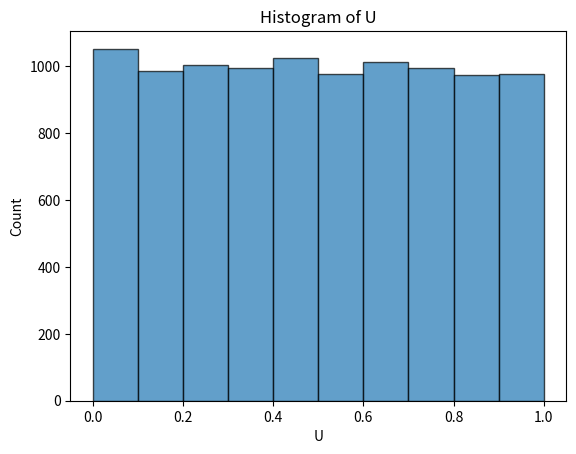
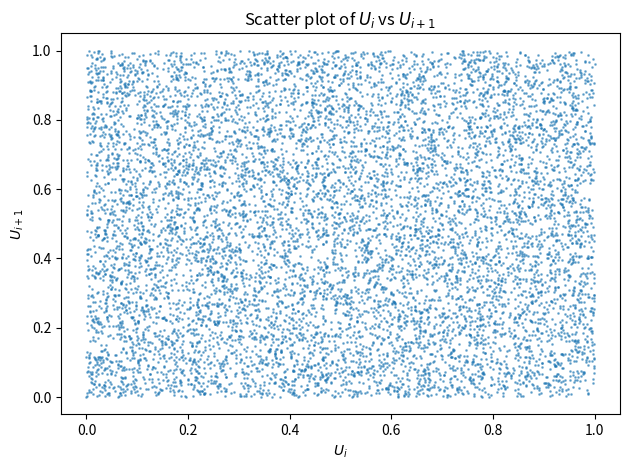
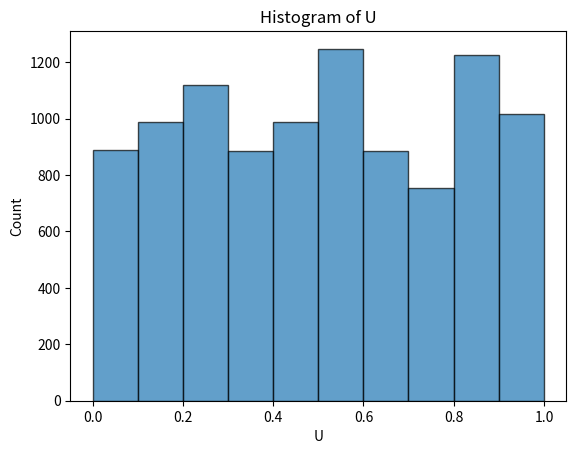
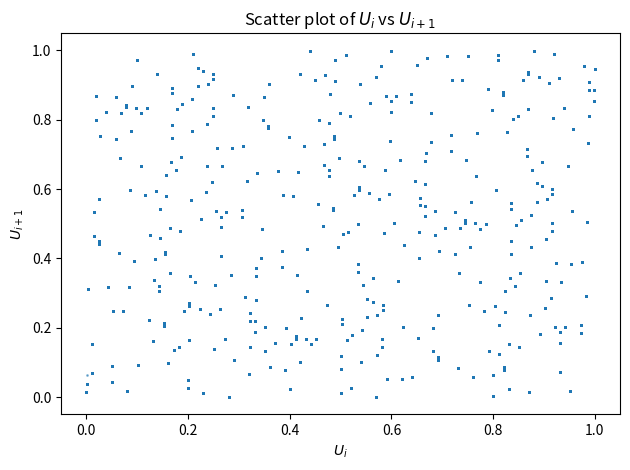
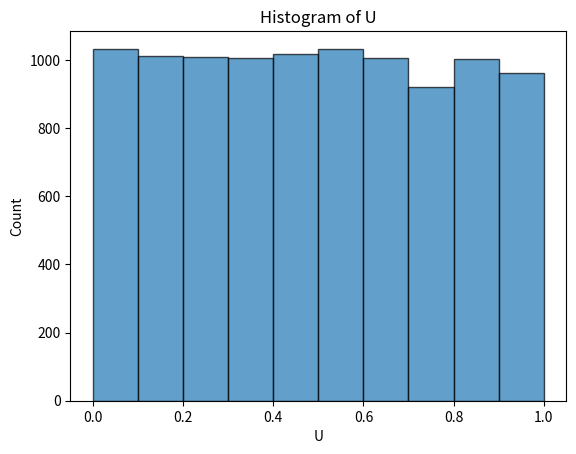
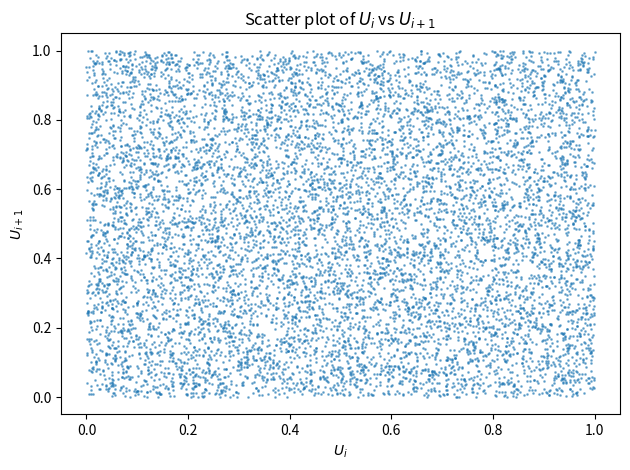
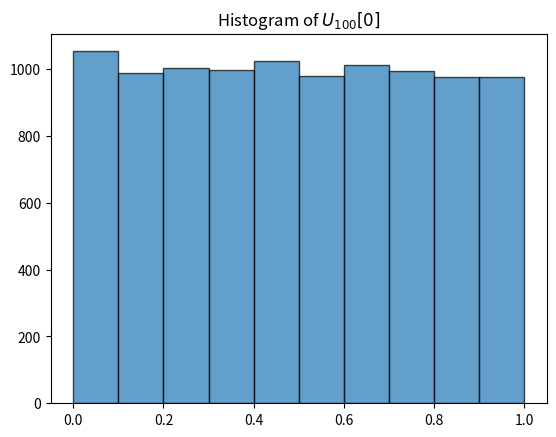
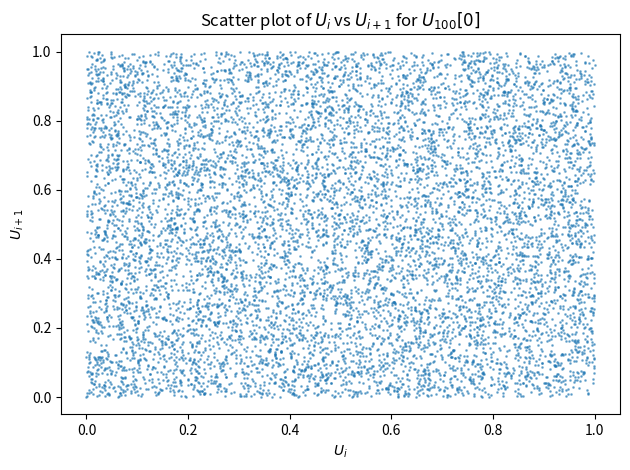
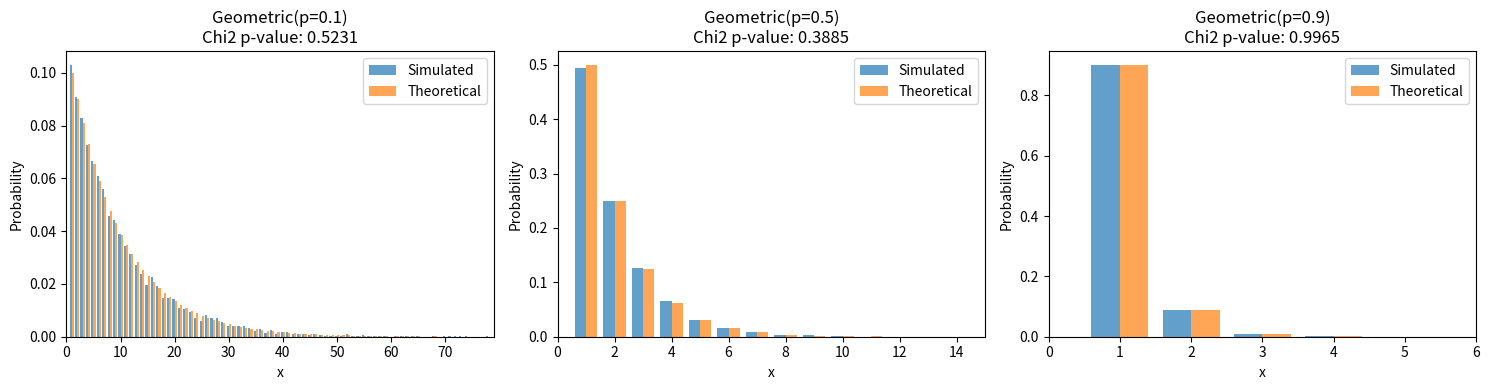
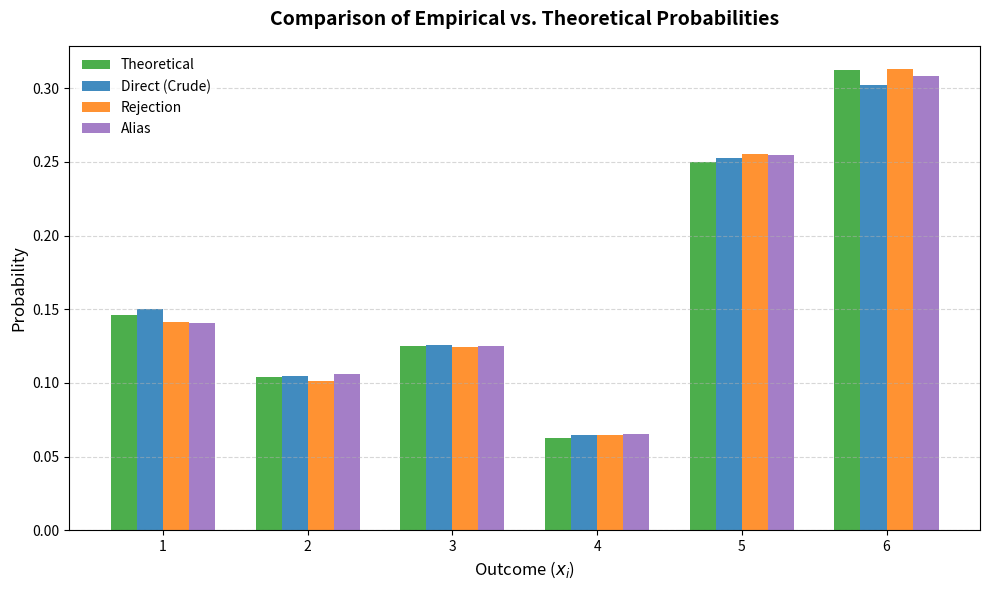
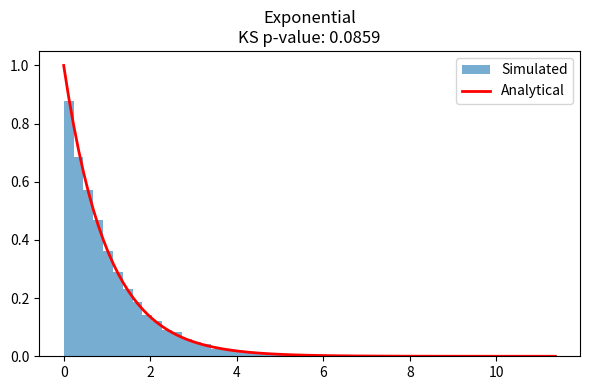
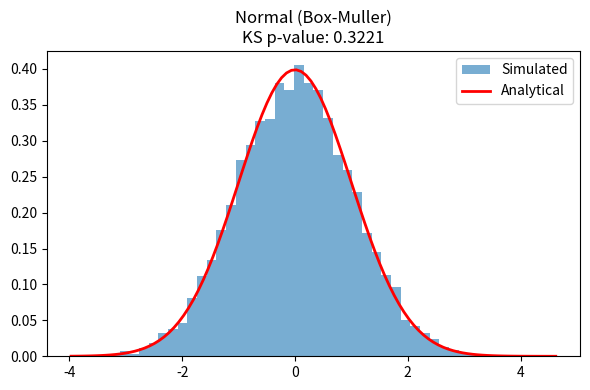
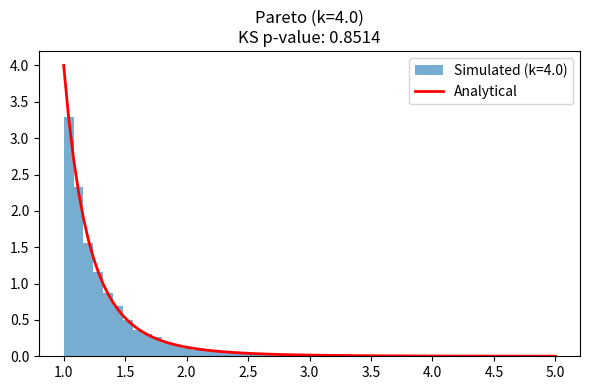
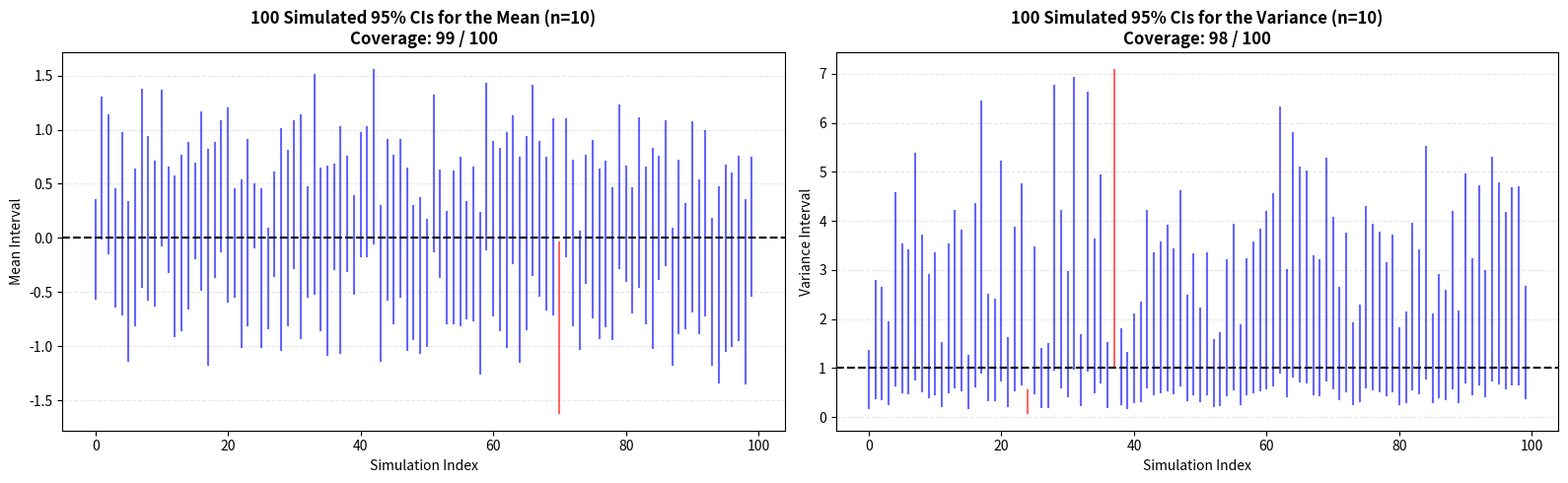
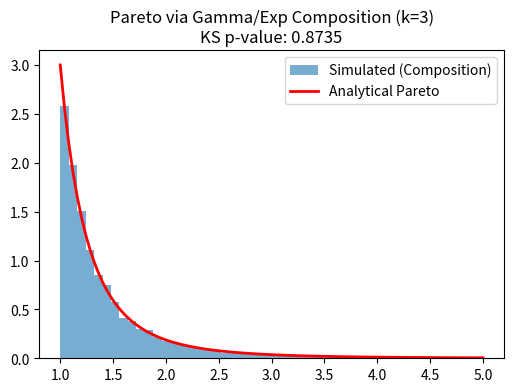

Write Python code to recreate these figures, in order. (Note: this script raises an exception after producing the figures.)
import numpy as np
import matplotlib.pyplot as plt
import scipy.stats as stats


def LCG(x0: int, a: int, c: int, M:int, num_iters: int):        
    U = [x0]
    for _ in range(num_iters):
        x0 = (a*x0+c)%M
        U.append(x0)
    return np.array(U)/M


x0 = 42 # seed
M = 2**31-1
a = 16807
c = 0
num_iters = 10000
U = LCG(x0,a,c,M,num_iters)


plt.hist(U, bins=10, edgecolor='black', alpha=0.7)
plt.title('Histogram of U')
plt.xlabel('U')
plt.ylabel("Count")
plt.plot()

# Scatter plot: U_i vs U_{i+1}
plt.scatter(U[:-1], U[1:], s=1, alpha=0.5)
plt.title('Scatter plot of $U_i$ vs $U_{i+1}$')
plt.xlabel('$U_i$')
plt.ylabel('$U_{i+1}$')
plt.tight_layout()
plt.show()

# chi-square test
classes = 10
observed, _ = np.histogram(U,classes)
expected_class = 10000/classes
T = np.sum((observed-expected_class)**2/expected_class)
critical_value = 16.919 # Formula collection with classes-1=9 dof freedom at 95% confidence level.

if T<critical_value:
    print("The null hypothesis of uniform distribution cannot be rejected.")
else:
    print("The null hypothesis of uniform distribution is rejected.")

# Calculate p-value
p_val = stats.chi2.sf(T, classes - 1)

print(f"Chi-square statistic: {T:.4f}, p-value: {p_val:.4f}")
if p_val > 0.05:
    print("The null hypothesis of uniform distribution cannot be rejected.")
else:
    print("The null hypothesis of uniform distribution is rejected.")


# Kolmogorov-Smirnov test
observed_cdf = np.cumsum(observed)/len(U)
theoretical_cdf = np.cumsum([expected_class]*10)/len(U)

D = np.max(np.abs(observed_cdf - theoretical_cdf))

adjusted_D = (np.sqrt(len(U))+0.12 + 0.11/np.sqrt(len(U)))*D
if adjusted_D < 1.358: 
    print("The null hypothesis of uniform distribution cannot be rejected.")
else:
    print("The null hypothesis of uniform distribution is rejected.")

# Calculate p-value
p_val = stats.kstwobign.sf(adjusted_D)

print(f"Adjusted D statistic: {adjusted_D:.4f}, p-value: {p_val:.4f}")
if p_val > 0.05:
    print("The null hypothesis of uniform distribution cannot be rejected.")
else:
    print("The null hypothesis of uniform distribution is rejected.")


# run test I
median_U = np.median(U)

runs = np.array([1 if x > median_U else -1 for x in U if x != median_U])

n1 = np.sum(runs == 1)
n2 = np.sum(runs == -1)

num_runs = 1
for i in range(1, len(runs)):
    if runs[i] != runs[i-1]:
        num_runs += 1

n = n1 + n2
expected_runs = (2 * n1 * n2) / n + 1
var_runs = (2 * n1 * n2 * (2 * n1 * n2 - n)) / ((n ** 2) * (n - 1))

Z_runs = (num_runs - expected_runs) / np.sqrt(var_runs)

print(f"Number of runs: {num_runs}")
print(f"Expected runs: {expected_runs:.2f}")
print(f"Z-statistic: {Z_runs:.4f}")

# Critical value for 95% confidence level is 1.96
if np.abs(Z_runs) < 1.96:
    print("The null hypothesis of independence cannot be rejected.")
else:
    print("The null hypothesis of independence is rejected.")


# Calculate two-sided p-value
p_val = 2 * stats.norm.sf(abs(Z_runs))

print(f"Number of runs: {num_runs}")
print(f"Expected runs: {expected_runs:.2f}")
print(f"Z-statistic: {Z_runs:.4f}, p-value: {p_val:.4f}")

if p_val > 0.05:
    print("The null hypothesis of independence cannot be rejected.")
else:
    print("The null hypothesis of independence is rejected.")



# run-test II
runs = 1
run_lengths = []
run_length = 1

for i in range(1, len(U)):
    if U[i] < U[i-1]:
        runs += 1
        run_lengths.append(run_length)
        run_length = 1
    else:
        run_length += 1

run_lengths.append(run_length)

from collections import Counter

run_lengths_bunched = [6 if length >= 6 else length for length in run_lengths]
run_length_counts = Counter(run_lengths_bunched)
run_length_counts = dict(sorted(run_length_counts.items()))
R = np.array([run_length_counts.get(i, 0) for i in range(1, 7)])
A = np.array([
    [4529.4, 9044.9, 13568, 18091, 22615, 27892],
    [9044.9, 18097, 27139, 36187, 45234, 55789],
    [13568, 27139, 40721, 54281, 67852, 83685],
    [18091, 36187, 54281, 72414, 90470, 111580],
    [22615, 45234, 67852, 90470, 113262, 139476],
    [27892, 55789, 83685, 111580, 139476, 172860]
])
B = np.array([1/6, 5/24, 11/120, 19/720, 29/5040, 1/840])

Z = 1 / (len(U)-6)*(R-len(U)*B).T@A@(R-len(U)*B)

if Z < 12.592:
    print("The null hypothesis of independence cannot be rejected.")
else:
    print("The null hypothesis of independence is rejected.")

# Calculate p-value
p_val = stats.chi2.sf(Z, 6)

print(f"Z-statistic for run-test II: {Z:.4f}, p-value: {p_val:.4f}")
if p_val > 0.05:
    print("The null hypothesis of independence cannot be rejected.")
else:
    print("The null hypothesis of independence is rejected.")


# correlation test

h = 4

c = (1 / (len(U) - h)) * sum(U[i] * U[i + h] for i in range(len(U) - h))

expected_mean = 0.25
variance = 7 / (144 * len(U))
std_dev = np.sqrt(variance)

Z = (c - expected_mean) / std_dev

critical_value = 1.96  # for alpha = 0.05

if abs(Z) < critical_value:
    print("Fail to reject H0: No significant evidence of correlation (behaves like true white noise).")
else:
    print("Reject H0: Significant evidence of correlation (the random number generator has a defect).")


# Calculate two-sided p-value
p_val = 2 * stats.norm.sf(abs(Z))

print(f"Z-statistic for correlation test: {Z:.4f}, p-value: {p_val:.4f}")
if p_val > 0.05:
    print("Fail to reject H0: No significant evidence of correlation (behaves like true white noise).")
else:
    print("Reject H0: Significant evidence of correlation (the random number generator has a defect).")


x0 = 42 # seed
M = 2**16-1
a = 100
c = 5
num_iters = 10000
U = LCG(x0,a,c,M,num_iters)


plt.hist(U, bins=10, edgecolor='black', alpha=0.7)
plt.title('Histogram of U')
plt.xlabel('U')
plt.ylabel("Count")
plt.plot()

# Scatter plot: U_i vs U_{i+1}
plt.scatter(U[:-1], U[1:], s=1, alpha=0.5)
plt.title('Scatter plot of $U_i$ vs $U_{i+1}$')
plt.xlabel('$U_i$')
plt.ylabel('$U_{i+1}$')
plt.tight_layout()
plt.show()

# chi-square test
classes = 10
observed, _ = np.histogram(U,classes)
expected_class = 10000/classes
T = np.sum((observed-expected_class)**2/expected_class)
critical_value = 16.919 # Formula collection with classes-1=9 dof freedom at 95% confidence level.

print(f"Chi-square statistic: {T:.4f}")
if T<critical_value:
    print("The null hypothesis of uniform distribution cannot be rejected.")
else:
    print("The null hypothesis of uniform distribution is rejected.")


# Calculate p-value
p_val = stats.chi2.sf(T, classes - 1)

print(f"Chi-square statistic: {T:.4f}, p-value: {p_val:.4f}")
if p_val > 0.05:
    print("The null hypothesis of uniform distribution cannot be rejected.")
else:
    print("The null hypothesis of uniform distribution is rejected.")



# Kolmogorov-Smirnov test
observed_cdf = np.cumsum(observed)/len(U)
theoretical_cdf = np.cumsum([expected_class]*10)/len(U)

D = np.max(np.abs(observed_cdf - theoretical_cdf))

adjusted_D = (np.sqrt(len(U))+0.12 + 0.11/np.sqrt(len(U)))*D
print(f"Adjusted D statistic for Kolmogorov-Smirnov test: {adjusted_D:.4f}")
if adjusted_D < 1.358: 
    print("The null hypothesis of uniform distribution cannot be rejected.")
else:
    print("The null hypothesis of uniform distribution is rejected.")

# Calculate p-value
p_val = stats.kstwobign.sf(adjusted_D)

print(f"Adjusted D statistic: {adjusted_D:.4f}, p-value: {p_val:.4f}")
if p_val > 0.05:
    print("The null hypothesis of uniform distribution cannot be rejected.")
else:
    print("The null hypothesis of uniform distribution is rejected.")


# run test I
median_U = np.median(U)

runs = np.array([1 if x > median_U else -1 for x in U if x != median_U])

n1 = np.sum(runs == 1)
n2 = np.sum(runs == -1)

num_runs = 1
for i in range(1, len(runs)):
    if runs[i] != runs[i-1]:
        num_runs += 1

n = n1 + n2
expected_runs = (2 * n1 * n2) / n + 1
var_runs = (2 * n1 * n2 * (2 * n1 * n2 - n)) / ((n ** 2) * (n - 1))

Z_runs = (num_runs - expected_runs) / np.sqrt(var_runs)

print(f"Number of runs: {num_runs}")
print(f"Expected runs: {expected_runs:.2f}")
print(f"Z-statistic: {Z_runs:.4f}")

# Critical value for 95% confidence level is 1.96
if np.abs(Z_runs) < 1.96:
    print("The null hypothesis of independence cannot be rejected.")
else:
    print("The null hypothesis of independence is rejected.")

# Calculate two-sided p-value
p_val = 2 * stats.norm.sf(abs(Z_runs))

print(f"Number of runs: {num_runs}")
print(f"Expected runs: {expected_runs:.2f}")
print(f"Z-statistic: {Z_runs:.4f}, p-value: {p_val:.4f}")

if p_val > 0.05:
    print("The null hypothesis of independence cannot be rejected.")
else:
    print("The null hypothesis of independence is rejected.")



# run-test II
runs = 1
run_lengths = []
run_length = 1

for i in range(1, len(U)):
    if U[i] < U[i-1]:
        runs += 1
        run_lengths.append(run_length)
        run_length = 1
    else:
        run_length += 1

run_lengths.append(run_length)

from collections import Counter

run_lengths_bunched = [6 if length >= 6 else length for length in run_lengths]
run_length_counts = Counter(run_lengths_bunched)
run_length_counts = dict(sorted(run_length_counts.items()))
R = np.array([run_length_counts.get(i, 0) for i in range(1, 7)])
A = np.array([
    [4529.4, 9044.9, 13568, 18091, 22615, 27892],
    [9044.9, 18097, 27139, 36187, 45234, 55789],
    [13568, 27139, 40721, 54281, 67852, 83685],
    [18091, 36187, 54281, 72414, 90470, 111580],
    [22615, 45234, 67852, 90470, 113262, 139476],
    [27892, 55789, 83685, 111580, 139476, 172860]
])
B = np.array([1/6, 5/24, 11/120, 19/720, 29/5040, 1/840])

Z = 1 / (len(U)-6)*(R-len(U)*B).T@A@(R-len(U)*B)

print(f"Z-statistic for run-test II: {Z:.4f}")

if Z < 12.592:
    print("The null hypothesis of independence cannot be rejected.")
else:
    print("The null hypothesis of independence is rejected.")

# Calculate p-value
p_val = stats.chi2.sf(Z, 6)

print(f"Z-statistic for run-test II: {Z:.4f}, p-value: {p_val:.4f}")
if p_val > 0.05:
    print("The null hypothesis of independence cannot be rejected.")
else:
    print("The null hypothesis of independence is rejected.")


# correlation test

h = 4

c = (1 / (len(U) - h)) * sum(U[i] * U[i + h] for i in range(len(U) - h))

expected_mean = 0.25
variance = 7 / (144 * len(U))
std_dev = np.sqrt(variance)

Z = (c - expected_mean) / std_dev

print(f"Z-statistic for correlation test: {Z:.4f}")

critical_value = 1.96  # for alpha = 0.05

if abs(Z) < critical_value:
    print("Fail to reject H0: No significant evidence of correlation (behaves like true white noise).")
else:
    print("Reject H0: Significant evidence of correlation (the random number generator has a defect).")

# Calculate two-sided p-value
p_val = 2 * stats.norm.sf(abs(Z))

print(f"Z-statistic for correlation test: {Z:.4f}, p-value: {p_val:.4f}")
if p_val > 0.05:
    print("Fail to reject H0: No significant evidence of correlation (behaves like true white noise).")
else:
    print("Reject H0: Significant evidence of correlation (the random number generator has a defect).")



np.random.seed(42)
U = np.random.uniform(0, 1, 10001)


plt.hist(U, bins=10, edgecolor='black', alpha=0.7)
plt.title('Histogram of U')
plt.xlabel('U')
plt.ylabel("Count")
plt.plot()

# Scatter plot: U_i vs U_{i+1}
plt.scatter(U[:-1], U[1:], s=1, alpha=0.5)
plt.title('Scatter plot of $U_i$ vs $U_{i+1}$')
plt.xlabel('$U_i$')
plt.ylabel('$U_{i+1}$')
plt.tight_layout()
plt.show()

# chi-square test
classes = 10
observed, _ = np.histogram(U,classes)
expected_class = 10000/classes
T = np.sum((observed-expected_class)**2/expected_class)
critical_value = 16.919 # Formula collection with classes-1=9 dof freedom at 95% confidence level.

if T<critical_value:
    print("The null hypothesis of uniform distribution cannot be rejected.")
else:
    print("The null hypothesis of uniform distribution is rejected.")

# Calculate p-value
p_val = stats.chi2.sf(T, classes - 1)

print(f"Chi-square statistic: {T:.4f}, p-value: {p_val:.4f}")
if p_val > 0.05:
    print("The null hypothesis of uniform distribution cannot be rejected.")
else:
    print("The null hypothesis of uniform distribution is rejected.")


# Kolmogorov-Smirnov test
observed_cdf = np.cumsum(observed)/len(U)
theoretical_cdf = np.cumsum([expected_class]*10)/len(U)

D = np.max(np.abs(observed_cdf - theoretical_cdf))

adjusted_D = (np.sqrt(len(U))+0.12 + 0.11/np.sqrt(len(U)))*D
if adjusted_D < 1.358: 
    print("The null hypothesis of uniform distribution cannot be rejected.")
else:
    print("The null hypothesis of uniform distribution is rejected.")

# Calculate p-value
p_val = stats.kstwobign.sf(adjusted_D)

print(f"Adjusted D statistic: {adjusted_D:.4f}, p-value: {p_val:.4f}")
if p_val > 0.05:
    print("The null hypothesis of uniform distribution cannot be rejected.")
else:
    print("The null hypothesis of uniform distribution is rejected.")


# run test I
median_U = np.median(U)

runs = np.array([1 if x > median_U else -1 for x in U if x != median_U])

n1 = np.sum(runs == 1)
n2 = np.sum(runs == -1)

num_runs = 1
for i in range(1, len(runs)):
    if runs[i] != runs[i-1]:
        num_runs += 1

n = n1 + n2
expected_runs = (2 * n1 * n2) / n + 1
var_runs = (2 * n1 * n2 * (2 * n1 * n2 - n)) / ((n ** 2) * (n - 1))

Z_runs = (num_runs - expected_runs) / np.sqrt(var_runs)

print(f"Number of runs: {num_runs}")
print(f"Expected runs: {expected_runs:.2f}")
print(f"Z-statistic: {Z_runs:.4f}")

# Critical value for 95% confidence level is 1.96
if np.abs(Z_runs) < 1.96:
    print("The null hypothesis of independence cannot be rejected.")
else:
    print("The null hypothesis of independence is rejected.")

# Calculate two-sided p-value
p_val = 2 * stats.norm.sf(abs(Z_runs))

print(f"Number of runs: {num_runs}")
print(f"Expected runs: {expected_runs:.2f}")
print(f"Z-statistic: {Z_runs:.4f}, p-value: {p_val:.4f}")

if p_val > 0.05:
    print("The null hypothesis of independence cannot be rejected.")
else:
    print("The null hypothesis of independence is rejected.")


# run-test II
runs = 1
run_lengths = []
run_length = 1

for i in range(1, len(U)):
    if U[i] < U[i-1]:
        runs += 1
        run_lengths.append(run_length)
        run_length = 1
    else:
        run_length += 1

run_lengths.append(run_length)

from collections import Counter

run_lengths_bunched = [6 if length >= 6 else length for length in run_lengths]
run_length_counts = Counter(run_lengths_bunched)
run_length_counts = dict(sorted(run_length_counts.items()))
R = np.array([run_length_counts.get(i, 0) for i in range(1, 7)])
A = np.array([
    [4529.4, 9044.9, 13568, 18091, 22615, 27892],
    [9044.9, 18097, 27139, 36187, 45234, 55789],
    [13568, 27139, 40721, 54281, 67852, 83685],
    [18091, 36187, 54281, 72414, 90470, 111580],
    [22615, 45234, 67852, 90470, 113262, 139476],
    [27892, 55789, 83685, 111580, 139476, 172860]
])
B = np.array([1/6, 5/24, 11/120, 19/720, 29/5040, 1/840])

Z = 1 / (len(U)-6)*(R-len(U)*B).T@A@(R-len(U)*B)

if Z < 12.592:
    print("The null hypothesis of independence cannot be rejected.")
else:
    print("The null hypothesis of independence is rejected.")

# Calculate p-value
p_val = stats.chi2.sf(Z, 6)

print(f"Z-statistic for run-test II: {Z:.4f}, p-value: {p_val:.4f}")
if p_val > 0.05:
    print("The null hypothesis of independence cannot be rejected.")
else:
    print("The null hypothesis of independence is rejected.")


# correlation test

h = 4

c = (1 / (len(U) - h)) * sum(U[i] * U[i + h] for i in range(len(U) - h))

expected_mean = 0.25
variance = 7 / (144 * len(U))
std_dev = np.sqrt(variance)

Z = (c - expected_mean) / std_dev

critical_value = 1.96  # for alpha = 0.05

if abs(Z) < critical_value:
    print("Fail to reject H0: No significant evidence of correlation (behaves like true white noise).")
else:
    print("Reject H0: Significant evidence of correlation (the random number generator has a defect).")

# Calculate two-sided p-value
p_val = 2 * stats.norm.sf(abs(Z))

print(f"Z-statistic for correlation test: {Z:.4f}, p-value: {p_val:.4f}")
if p_val > 0.05:
    print("Fail to reject H0: No significant evidence of correlation (behaves like true white noise).")
else:
    print("Reject H0: Significant evidence of correlation (the random number generator has a defect).")



x0 = 42 # seed
M = 2**31-1
a = 16807
c = 0
num_iters = 10000
U_100 = []
for i in range(100):
    U = LCG(x0, a, c, M, num_iters)
    U_100.append(U)
    # Use the last generated integer as the correct seed for the next sequence!
    x0 = int(U[-1] * M) 

plt.hist(U_100[0], bins=10, edgecolor='black', alpha=0.7)
plt.title('Histogram of $U_{100}[0]$')
plt.show()

# Scatter plot: U_i vs U_{i+1}
plt.scatter(U_100[0][:-1], U_100[0][1:], s=1, alpha=0.5)
plt.title('Scatter plot of $U_i$ vs $U_{i+1}$ for $U_{100}[0]$')
plt.xlabel('$U_i$')
plt.ylabel('$U_{i+1}$')
plt.tight_layout()
plt.show()

# chi-square test
classes = 10
critical_value = 16.919

reject_count = 0
for U in U_100:
    observed, _ = np.histogram(U, classes)
    expected_class = len(U) / classes
    T = np.sum((observed - expected_class)**2 / expected_class)
    

    # Calculate p-value
    p_val = stats.chi2.sf(T, classes - 1)

    if p_val <= 0.05:
        reject_count += 1

print(f"Chi-Square Test: H0 rejected {reject_count} times out of 100.")

# Kolmogorov-Smirnov test
classes = 10
reject_count = 0

for U in U_100:
    observed, _ = np.histogram(U, classes)
    expected_class = len(U) / classes
    
    observed_cdf = np.cumsum(observed) / len(U)
    theoretical_cdf = np.cumsum([expected_class] * classes) / len(U)
    
    D = np.max(np.abs(observed_cdf - theoretical_cdf))
    
    adjusted_D = (np.sqrt(len(U)) + 0.12 + 0.11 / np.sqrt(len(U))) * D
    
    # Calculate p-value
    p_val = stats.kstwobign.sf(adjusted_D)

    if p_val <=0.05: 
        reject_count += 1

print(f"KS Test: H0 rejected {reject_count} times out of 100.")

# run test I
reject_count = 0

for U in U_100:
    median_U = np.median(U)
    runs_arr = np.array([1 if x > median_U else -1 for x in U if x != median_U])
    
    n1 = np.sum(runs_arr == 1)
    n2 = np.sum(runs_arr == -1)
    num_runs = 1
    for i in range(1, len(runs_arr)):
        if runs_arr[i] != runs_arr[i-1]:
            num_runs += 1
            
    n = n1 + n2
    expected_runs = (2 * n1 * n2) / n + 1
    var_runs = (2 * n1 * n2 * (2 * n1 * n2 - n)) / ((n ** 2) * (n - 1))
    Z_runs = (num_runs - expected_runs) / np.sqrt(var_runs)
    
    # Calculate two-sided p-value
    p_val = 2 * stats.norm.sf(abs(Z_runs))


    if p_val <= 0.05:
        reject_count += 1

print(f"Run-Test I: H0 rejected {reject_count} times out of 100.")

# run-test II
from collections import Counter
reject_count = 0

A = np.array([
    [4529.4, 9044.9, 13568, 18091, 22615, 27892],
    [9044.9, 18097, 27139, 36187, 45234, 55789],
    [13568, 27139, 40721, 54281, 67852, 83685],
    [18091, 36187, 54281, 72414, 90470, 111580],
    [22615, 45234, 67852, 90470, 113262, 139476],
    [27892, 55789, 83685, 111580, 139476, 172860]
])
B = np.array([1/6, 5/24, 11/120, 19/720, 29/5040, 1/840])

for U in U_100:
    run_lengths = []
    run_length = 1
    for i in range(1, len(U)):
        if U[i] < U[i-1]:
            run_lengths.append(run_length)
            run_length = 1
        else:
            run_length += 1
    run_lengths.append(run_length)

    run_lengths_bunched = [6 if length >= 6 else length for length in run_lengths]
    run_length_counts = Counter(run_lengths_bunched)
    R = np.array([run_length_counts.get(i, 0) for i in range(1, 7)])

    Z = 1 / len(U) * (R - len(U) * B).T @ A @ (R - len(U) * B)

    # Calculate p-value
    p_val = stats.chi2.sf(Z, 6)

    if p_val <= 0.05:
        reject_count += 1

print(f"Run-Test II: H0 rejected {reject_count} times out of 100.")

# correlation test
h = 4
expected_mean = 0.25
critical_value = 1.96  

reject_count = 0
for U in U_100:
    variance = 7 / (144 * len(U))
    std_dev = np.sqrt(variance)
    
    c = (1 / (len(U) - h)) * sum(U[i] * U[i + h] for i in range(len(U) - h))
    Z = (c - expected_mean) / std_dev
    
    # Calculate two-sided p-value
    p_val = 2 * stats.norm.sf(abs(Z))

    if p_val <= 0.05:
        reject_count += 1
        
print(f"Correlation Test (h={h}): H0 rejected {reject_count} times out of 100.")

import numpy as np
import matplotlib.pyplot as plt
from scipy import stats

# Set random seed for reproducibility
np.random.seed(42)
N = 10000


# Test for small, moderate, and large p
p_values = [0.1, 0.5, 0.9]

fig, axes = plt.subplots(1, 3, figsize=(15, 4))

for i, p in enumerate(p_values):
    # 1. Simulate 10,000 observations
    simulated_data = np.random.geometric(p, N)

    # 2. Get unique values and their empirical frequencies
    values, counts = np.unique(simulated_data, return_counts=True)
    empirical_probs = counts / N
    
    # 3. Calculate theoretical probabilities for the observed values
    theoretical_probs = p * (1 - p)**(values - 1)
    
    # 4. Chi-Square Test
    expected_counts = theoretical_probs * N
    
    # Normalize expected counts so their sum matches the sum of observed counts exactly
    expected_counts = expected_counts * (np.sum(counts) / np.sum(expected_counts))
    
    # (Simplified chi-square for demonstration; avoiding bins with 0 expected counts)
    chi2_stat, p_val = stats.chisquare(f_obs=counts, f_exp=expected_counts)
    
    # Plotting
    ax = axes[i]
    ax.bar(values - 0.2, empirical_probs, width=0.4, label='Simulated', alpha=0.7)
    ax.bar(values + 0.2, theoretical_probs, width=0.4, label='Theoretical', alpha=0.7)
    ax.set_title(f"Geometric(p={p})\nChi2 p-value: {p_val:.4f}")
    ax.set_xlabel("x")
    ax.set_ylabel("Probability")
    ax.set_xlim(0, max(values) + 1)
    ax.legend()

plt.tight_layout()
plt.show()

np.random.seed(42)
# Setup the distribution
xi = np.array([1, 2, 3, 4, 5, 6])
pi = np.array([7/48, 5/48, 6/48, 3/48, 12/48, 15/48])

# ==========================================
# 1. Direct (Crude) Method
# ==========================================
def generate_direct(size):
    P = np.cumsum(pi)
    U = np.random.rand(size)
    samples = np.zeros(size, dtype=int)
    
    P_prev = 0.0
    for i in range(len(pi)):
        mask = (U > P_prev) & (U <= P[i])
        samples[mask] = xi[i]
        P_prev = P[i]
        
    return samples

# ==========================================
# 2. Simple Rejection Method
# ==========================================
def generate_rejection(size):
    k = len(xi)
    c = np.max(pi)+0.01
    
    # Generate proposal candidates. Use more so that we have "size" elements even if some fail. 
    U1 = np.random.rand(size*3)
    U2 = np.random.rand(size*3)
    
    # 1. Generate proposal indices
    I = np.floor(k * U1).astype(int)
    
    # 2. Acceptance condition
    p_I = pi[I]
    accepted_mask = U2 <= (p_I / c)
    
    accepted_samples = xi[I[accepted_mask]]
    

    return accepted_samples[:size]


# ==========================================
# 3. Alias Method
# ==========================================
def setup_alias(probs):
    """Pre-computes the alias and probability tables explicitly."""
    K = len(probs)
    F = np.zeros(K)
    L = np.zeros(K, dtype=int)
    
    smaller = []
    larger = []
    scaled_probs = probs * K
    
    for i, prob in enumerate(scaled_probs):
        if prob < 1.0: 
            smaller.append(i)
        else: 
            larger.append(i)
            
    while smaller and larger:
        small = smaller.pop()
        large = larger.pop()
        
        L[small] = large
        F[small] = scaled_probs[small]
        scaled_probs[large] = scaled_probs[large] - (1.0 - scaled_probs[small])
        
        if scaled_probs[large] < 1.0:
            smaller.append(large)
        else: 
            larger.append(large)
            
    while larger: 
        F[larger.pop()] = 1.0
    while smaller: 
        F[smaller.pop()] = 1.0
        
    return F, L

def generate_alias(size, F, L):
    K = len(F)
    U1 = np.random.rand(size)
    U2 = np.random.rand(size)
    
    # 1. Select random bin: I = floor(K * U1)
    I = np.floor(K * U1).astype(int)
    
    # 2. Coin toss comparison: U2 <= q_I
    use_original = U2 <= F[I]
    
    # 3. Output original value or alias
    indices = np.where(use_original, I, L[I])
    return xi[indices]

# Setup Alias tables once
F_table, L_table = setup_alias(pi)

# Generate 10,000 observations to test validity
sim_direct = generate_direct(N)
sim_reject = generate_rejection(N)
sim_alias = generate_alias(N, F_table, L_table)

# plot
# Calculate empirical probabilities for each method
outcomes = np.arange(1, 7)
empirical_direct = np.array([np.sum(sim_direct == x) / N for x in outcomes])
empirical_reject = np.array([np.sum(sim_reject == x) / N for x in outcomes])
empirical_alias = np.array([np.sum(sim_alias == x) / N for x in outcomes])

# Set bar widths
width = 0.18

plt.figure(figsize=(10, 6))

# Plot grouped bars
plt.bar(outcomes - 1.5 * width, pi, width, label='Theoretical', color='#2ca02c', alpha=0.85)
plt.bar(outcomes - 0.5 * width, empirical_direct, width, label='Direct (Crude)', color='#1f77b4', alpha=0.85)
plt.bar(outcomes + 0.5 * width, empirical_reject, width, label='Rejection', color='#ff7f0e', alpha=0.85)
plt.bar(outcomes + 1.5 * width, empirical_alias, width, label='Alias', color='#9467bd', alpha=0.85)

# Formatting the plot
plt.title("Comparison of Empirical vs. Theoretical Probabilities", fontsize=14, fontweight='bold', pad=15)
plt.xlabel("Outcome ($x_i$)", fontsize=12)
plt.ylabel("Probability", fontsize=12)
plt.xticks(outcomes)
plt.grid(axis='y', linestyle='--', alpha=0.5)
plt.legend(frameon=True, facecolor='white', edgecolor='none')

plt.tight_layout()
plt.show()

np.random.seed(42)
from time import perf_counter

size_benchmark = 100000
n_runs = 100

# Time Direct Method (Average over 100 runs)
times_direct = []
for _ in range(n_runs):
    start = perf_counter()
    generate_direct(size_benchmark)
    times_direct.append(perf_counter() - start)
time_direct = np.mean(times_direct)

# Time Rejection Method (Average over 100 runs)
times_rejection = []
for _ in range(n_runs):
    start = perf_counter()
    generate_rejection(size_benchmark)
    times_rejection.append(perf_counter() - start)
time_rejection = np.mean(times_rejection)

# Time Alias Method (Average over 100 runs)
times_alias = []
for _ in range(n_runs):
    start = perf_counter()
    # Note: we do not include the one-time setup cost in the generation loop for Alias
    generate_alias(size_benchmark, F_table, L_table)
    times_alias.append(perf_counter() - start)
time_alias = np.mean(times_alias)

print(f"--- Computational Efficiency (Average Time to generate 100,000 samples over {n_runs} runs) ---")
print(f"Direct Method:    {time_direct:.6f} seconds")
print(f"Rejection Method: {time_rejection:.6f} seconds")
print(f"Alias Method:     {time_alias:.6f} seconds")

print("\n--- Accuracy (Chi-Square Test p-values on 10,000 samples) ---")

def test_accuracy(simulated_data):
    counts = np.bincount(simulated_data)[1:] # Ignore 0 index
    expected_counts = pi * N
    stat, p_val = stats.chisquare(f_obs=counts, f_exp=expected_counts)
    return p_val

p_vals_direct = []
p_vals_reject = []
p_vals_alias = []

for _ in range(100):
    sim_direct = generate_direct(N)
    sim_reject = generate_rejection(N)
    sim_alias = generate_alias(N, F_table, L_table)
    p_vals_direct.append(test_accuracy(sim_direct))
    p_vals_reject.append(test_accuracy(sim_reject))
    p_vals_alias.append(test_accuracy(sim_alias))

p_val_direct = np.mean(p_vals_direct)
p_val_reject = np.mean(p_vals_reject)
p_val_alias = np.mean(p_vals_alias)

print(f"Direct Method p-value:    {p_val_direct:.4f}")
print(f"Rejection Method p-value: {p_val_reject:.4f}")
print(f"Alias Method p-value:     {p_val_alias:.4f}")

import sys

def get_memory(obj):
    if isinstance(obj, np.ndarray):
        return sys.getsizeof(obj) + obj.nbytes
    if isinstance(obj, list):
        return sys.getsizeof(obj) + sum(sys.getsizeof(i) for i in obj)
    return sys.getsizeof(obj)

direct_mem = get_memory(sim_direct)
rejection_mem = get_memory(sim_reject)

alias_samples_mem = get_memory(sim_alias)
alias_table_mem = get_memory(L_table) + get_memory(F_table) + get_memory(len(xi))
alias_total_mem = alias_samples_mem + alias_table_mem
print(f"\n--- Memory usage ---")
print(f"Direct method memory usage: {direct_mem} bytes")
print(f"Rejection method memory usage: {rejection_mem} bytes")
print(f"Alias method memory usage (samples only): {alias_samples_mem} bytes")
print(f"Alias table memory usage (L, F, k): {alias_table_mem} bytes")
print(f"Alias method total memory usage: {alias_total_mem} bytes")


import numpy as np
import matplotlib.pyplot as plt
import scipy.stats as stats # pyrefly: ignore

# Set seed for reproducibility
np.random.seed(42)
N = 10000

# ==========================================
# (a) Exponential distribution (lambda = 1)
# ==========================================
U_exp = np.random.rand(N)
X_exp = -np.log(U_exp) # Formula: X = -(1/lambda)*log(U)
np.random.seed(42)
# ==========================================
# (b) Normal distribution (Box-Muller)
# ==========================================
U1,U2 = np.random.rand(2,N)
# Formula: Z1 = sqrt(-2*log(U1)) * cos(2*pi*U2)
X_norm = np.sqrt(-2 * np.log(U1)) * np.cos(2 * np.pi * U2)

np.random.seed(42)
# ==========================================
# (c) Pareto distribution (beta = 1, various k)
# ==========================================
beta = 1.0
k_values = [2.05, 2.5, 3.0, 4.0]
X_pareto = {}

for k in k_values:
    U_par = np.random.rand(N)
    # Formula: X = beta * U^(-1/k)
    X_pareto[k] = beta * (U_par ** (-1.0 / k))

# ==========================================
# Verification & Plots
# ==========================================
# Exp plot
plt.figure(figsize=(6, 4))
plt.hist(X_exp, bins=50, density=True, alpha=0.6, label="Simulated")
x_e = np.linspace(0, max(X_exp), 100)
plt.plot(x_e, stats.expon.pdf(x_e), 'r-', lw=2, label="Analytical")
ks_exp = stats.kstest(X_exp, stats.expon.cdf)
plt.title(f"Exponential\nKS p-value: {ks_exp.pvalue:.4f}")
plt.legend()
plt.tight_layout()
plt.show()

# Norm plot
plt.figure(figsize=(6, 4))
plt.hist(X_norm, bins=50, density=True, alpha=0.6, label="Simulated")
x_n = np.linspace(min(X_norm), max(X_norm), 100)
plt.plot(x_n, stats.norm.pdf(x_n), 'r-', lw=2, label="Analytical")
ks_norm = stats.kstest(X_norm, stats.norm.cdf)
plt.title(f"Normal (Box-Muller)\nKS p-value: {ks_norm.pvalue:.4f}")
plt.legend()
plt.tight_layout()
plt.show()

# Pareto plot
plt.figure(figsize=(6, 4))
k_plot = 4.0
plt.hist(X_pareto[k_plot], bins=50, range=(1, 5), density=True, alpha=0.6, label=f"Simulated (k={k_plot})")
x_p = np.linspace(beta, 5, 100)
plt.plot(x_p, stats.pareto.pdf(x_p, b=k_plot, scale=beta), 'r-', lw=2, label="Analytical")
ks_par = stats.kstest(X_pareto[k_plot], lambda x: stats.pareto.cdf(x, b=k_plot, scale=beta))
plt.title(f"Pareto (k={k_plot})\nKS p-value: {ks_par.pvalue:.4f}")
plt.legend()
plt.tight_layout()
plt.show()


# Print KS Test results for all Pareto k values
print("--- Pareto KS Tests ---")
for k in k_values:
    ks = stats.kstest(X_pareto[k], lambda x: stats.pareto.cdf(x, b=k, scale=beta))
    print(f"k = {k:<4} | p-value: {ks.pvalue:.4f}")

# Print Moment Verification
print("\n--- Moment Verification (Empirical vs. Analytical) ---")
print(f"{'Distribution':<22} | {'Emp. Mean':<9} | {'Th. Mean':<9} | {'Emp. Var':<9} | {'Th. Var':<9}")
print("-" * 70)

# Exponential
print(f"{'Exponential':<22} | {np.mean(X_exp):9.4f} | {1.0:9.4f} | {np.var(X_exp):9.4f} | {1.0:9.4f}")

# Normal
print(f"{'Normal (Box-Muller)':<22} | {np.mean(X_norm):9.4f} | {0.0:9.4f} | {np.var(X_norm):9.4f} | {1.0:9.4f}")


print(f"{'k':<5} | {'Empirical Mean':<15} | {'True Mean':<15} | {'Empirical Var':<15} | {'True Var':<15}")
print("-" * 75)

for k in k_values:
    emp_mean = np.mean(X_pareto[k])
    emp_var = np.var(X_pareto[k], ddof=1)
    
    true_mean = (beta * k) / (k - 1)
    true_var = (beta**2 * k) / (((k - 1)**2) * (k - 2))
    
    print(f"{k:<5} | {emp_mean:<15.4f} | {true_mean:<15.4f} | {emp_var:<15.4f} | {true_var:<15.4f}")


print()
print("############ Måske fjern #############")
# måske fjern helt. 
print(f"{'k':<5} | {'Emp. Mean':<9} | {'True Mean':<9} | {'Mean p-val':<10} | {'Emp. Var':<9} | {'True Var':<9} | {'Var 95% CI':<15} | {'Var Sig different?':<8}")
print("-" * 105)

for k in k_values:
    data = X_pareto[k]
    emp_mean = np.mean(data)
    emp_var = np.var(data, ddof=1)
    
    true_mean = (beta * k) / (k - 1)
    true_var = (beta**2 * k) / (((k - 1)**2) * (k - 2))
    
    # 1. Z-test for Mean
    se_mean = np.std(data, ddof=1) / np.sqrt(N)
    z_mean = (emp_mean - true_mean) / se_mean
    p_mean = 2 * (1 - stats.norm.cdf(abs(z_mean)))
    
    # 2. Vectorized Bootstrap for Variance (1000 resamples)
    boot_samples = np.random.choice(data, size=(1000, N), replace=True)
    boot_vars = np.var(boot_samples, axis=1, ddof=1)
    ci_low, ci_high = np.percentile(boot_vars, [2.5, 97.5])
    
    # Check if the true variance is outside the 95% bootstrap confidence interval
    sig_var = "Yes" if (true_var < ci_low or true_var > ci_high) else "No"
    
    print(f"{k:<5} | {emp_mean:<9.4f} | {true_mean:<9.4f} | {p_mean:<10.4f} | {emp_var:<9.4f} | {true_var:<9.4f} | [{ci_low:.3f}, {ci_high:.3f}] | {sig_var:<8}")


np.random.seed(42)
n_obs = 10
n_sims = 100

# Generate 100 sets of 10 Standard Normal variables via Box-Muller
U1_ci = np.random.rand(n_sims, n_obs)
U2_ci = np.random.rand(n_sims, n_obs)
Z_ci = np.sqrt(-2 * np.log(U1_ci)) * np.cos(2 * np.pi * U2_ci)

# Calculate sample means and variances (ddof=1 for sample variance)
means = np.mean(Z_ci, axis=1)
vars_ = np.var(Z_ci, axis=1, ddof=1)

# 1. 95% CI for the Mean
t_crit = stats.t.ppf(0.975, df=n_obs-1)
mean_margin = t_crit * np.sqrt(vars_ / n_obs)
mean_lower = means - mean_margin
mean_upper = means + mean_margin

# Count how many intervals contain the true mean (0)
mean_coverage = np.sum((mean_lower <= 0) & (mean_upper >= 0))

# 2. 95% CI for the Variance
chi2_lower = stats.chi2.ppf(0.025, df=n_obs-1)
chi2_upper = stats.chi2.ppf(0.975, df=n_obs-1)
var_lower = (n_obs - 1) * vars_ / chi2_upper
var_upper = (n_obs - 1) * vars_ / chi2_lower

# Count how many intervals contain the true variance (1)
var_coverage = np.sum((var_lower <= 1) & (var_upper >= 1))

print(f"Mean CIs containing true mean (0):     {mean_coverage} / 100")
print(f"Variance CIs containing true var (1):  {var_coverage} / 100")


# Plot the CIs for the Mean and the Variance side-by-side
fig, axes = plt.subplots(1, 2, figsize=(16, 5))

# 1. Plot CIs for the Mean
for i in range(100):
    color = 'blue' if (mean_lower[i] <= 0 <= mean_upper[i]) else 'red'
    axes[0].plot([i, i], [mean_lower[i], mean_upper[i]], color=color, alpha=0.6)
axes[0].axhline(0, color='black', linestyle='--')
axes[0].set_title(f"100 Simulated 95% CIs for the Mean (n=10)\nCoverage: {mean_coverage} / 100", fontsize=12, fontweight='bold')
axes[0].set_xlabel("Simulation Index")
axes[0].set_ylabel("Mean Interval")
axes[0].grid(axis='y', linestyle='--', alpha=0.3)

# 2. Plot CIs for the Variance
for i in range(100):
    color = 'blue' if (var_lower[i] <= 1 <= var_upper[i]) else 'red'
    axes[1].plot([i, i], [var_lower[i], var_upper[i]], color=color, alpha=0.6)
axes[1].axhline(1, color='black', linestyle='--')
axes[1].set_title(f"100 Simulated 95% CIs for the Variance (n=10)\nCoverage: {var_coverage} / 100", fontsize=12, fontweight='bold')
axes[1].set_xlabel("Simulation Index")
axes[1].set_ylabel("Variance Interval")
axes[1].grid(axis='y', linestyle='--', alpha=0.3)

plt.tight_layout()
plt.show()


np.random.seed(42)
N_comp = 10000
beta_comp = 1.0
k_comp = 3

# Step 1: Generate k_comp uniform variables dynamically
U_erlang = np.random.rand(k_comp, N_comp)
# Multiply along the columns (axis=0)
Y = -(1.0 / beta_comp) * np.log(np.prod(U_erlang, axis=0))

# Step 2: Generate X_cond
U_exp = np.random.rand(N_comp)
X_cond = -(1.0 / Y) * np.log(U_exp)

# Step 3: Shift to strictly obtain Pareto on [beta, infinity[
X_comp = X_cond + beta_comp

# Verification: Compare Composition Pareto vs Analytical Pareto
fig, ax = plt.subplots(figsize=(6, 4))
ax.hist(X_comp, bins=50, range=(1, 5), density=True, alpha=0.6, label="Simulated (Composition)")

x_c = np.linspace(1, 5, 100)
ax.plot(x_c, stats.pareto.pdf(x_c, b=k_comp, scale=beta_comp), 'r-', lw=2, label="Analytical Pareto")

ks_comp = stats.kstest(X_comp, lambda x: stats.pareto.cdf(x, b=k_comp, scale=beta_comp))
ax.set_title(f"Pareto via Gamma/Exp Composition (k={k_comp})\nKS p-value: {ks_comp.pvalue:.4f}")
ax.legend()
plt.show()

from pandas.core.internals import array_manager
from pyarrow import compute
import numpy as np
import scipy.stats as stats # pyrefly: ignore
import math

# Shared System Parameters
M_SERVERS = 10
MEAN_ARR = 1.0
MEAN_SERV = 8.0
N_REPS = 10       # Number of sub-samples for Confidence Intervals
N_CUST = 10000    # Customers per replication
np.random.seed(42)

def erlang_b(A, m):
    """Calculates the exact theoretical blocking probability (Erlang's B-formula)."""
    num = (A**m) / math.factorial(m)
    den = sum((A**i) / math.factorial(i) for i in range(m + 1))
    return num / den

def compute_ci(data, alpha=0.05):
    """Calculates the 95% Confidence Interval based on sub-samples."""
    n = len(data)
    mean = np.mean(data)
    std_err = np.std(data, ddof=1) / np.sqrt(n)
    t_crit = stats.t.ppf(1 - alpha/2, df=n - 1)
    return mean, mean - t_crit * std_err, mean + t_crit * std_err


def simulate_loss_system(generate_arrivals, generate_services):
    """Generic m-server loss system simulator returning blocked fraction CI."""
    blocking_fractions = []
    mean_arrivals = []
    mean_services = []
    
    for _ in range(N_REPS):
        # 1. Generate sequences of inter-arrival and service times
        inter_arrivals = generate_arrivals(N_CUST+1000)
        service_times = generate_services(N_CUST+1000)
        arrival_times = np.cumsum(inter_arrivals)
        
        # 2. Track when each of the m servers will next be free
        servers_free_time = np.zeros(M_SERVERS)
        blocked = 0
        
        # 3. Process events
        for i in range(N_CUST+1000):
            arr = arrival_times[i]
            # Check availability: True if server is free at arrival time
            free_servers = servers_free_time <= arr
            
            if np.any(free_servers):
                # Assign to the first available server
                idx = np.argmax(free_servers) 
                servers_free_time[idx] = arr + service_times[i]
            else:
                if i>1000:
                    # Customer is dropped/blocked
                    blocked += 1
                
        blocking_fractions.append(blocked / N_CUST)
        mean_arrivals.append(np.mean(inter_arrivals[1000:]))
        mean_services.append(np.mean(service_times[1000:]))
        
    mean_blocking, lower, upper = compute_ci(blocking_fractions)
    return mean_blocking, lower, upper, mean_arrivals, mean_services


def arr_poisson(n):
    # scale = 1 / lambda
    return np.random.exponential(scale=MEAN_ARR, size=n)

def srv_exp(n):
    # scale = mean
    return np.random.exponential(scale=MEAN_SERV, size=n)


mean_base, low_base, up_base, arr_mean_base, srv_mean_base  = simulate_loss_system(arr_poisson, srv_exp)

print(f"Simulated Blocking: {mean_base:.4f}  (95% CI: [{low_base:.4f}, {up_base:.4f}])")
print(f"Exact Erlang-B:     {erlang_b(MEAN_ARR * MEAN_SERV, M_SERVERS):.4f}")



np.random.seed(42)
def arr_erlang(n):
    # Erlang-2 is a Gamma distribution with shape=2 and scale = mean/2 = 0.5
    return np.random.gamma(shape=2, scale=0.5, size=n)

def arr_hyper_exp(n):
    # Determine the mixture probabilities
    coin = np.random.rand(n)
    return np.where(coin <= 0.8,
                    np.random.exponential(scale=1/0.8333, size=n),
                    np.random.exponential(scale=1/5, size=n))


mean_erl, low_erl, up_erl, arr_mean_erl, srv_mean_erl = simulate_loss_system(arr_erlang, srv_exp)
mean_hyp, low_hyp, up_hyp, arr_mean_hyp, srv_mean_hyp = simulate_loss_system(arr_hyper_exp, srv_exp)

print(f"Erlang Arrivals Blocking:     {mean_erl:.4f}  (95% CI: [{low_erl:.4f}, {up_erl:.4f}])")
print(f"Hyper-Exp Arrivals Blocking:  {mean_hyp:.4f}  (95% CI: [{low_hyp:.4f}, {up_hyp:.4f}])")

np.random.seed(42)
def srv_const(n):
    return np.full(n, MEAN_SERV)

def srv_pareto_105(n):
    k = 1.05
    beta = MEAN_SERV * (k - 1.0) / k
    # NumPy's pareto generates Lomax (Pareto Type II). 
    # Adding 1 and multiplying by beta shifts it to Pareto Type I.
    return (np.random.pareto(k, size=n) + 1.0) * beta

def srv_pareto_205(n):
    k = 2.05
    beta = MEAN_SERV * (k - 1.0) / k
    return (np.random.pareto(k, size=n) + 1.0) * beta

def srv_erlang4(n):
    # Erlang-4 with mean 8.0 has shape=4 and scale = 8.0/4 = 2.0
    return np.random.gamma(shape=4, scale=2.0, size=n)

def srv_uniform(n):
    # Bounded on [0, 2 * MEAN_SERV] to yield mean = MEAN_SERV
    return np.random.uniform(low=0.0, high=2.0 * MEAN_SERV, size=n)


mean_con, low_con, up_con, arr_mean_con, srv_mean_con = simulate_loss_system(arr_poisson, srv_const)

mean_p1, low_p1, up_p1, arr_mean_p1, srv_mean_p1 = simulate_loss_system(arr_poisson, srv_pareto_105)
mean_p2, low_p2, up_p2, arr_mean_p2 , srv_mean_p2 = simulate_loss_system(arr_poisson, srv_pareto_205)

# Run the simulations using the core logic defined in Cell 2
mean_erl4, low_erl4, up_erl4, arr_mean_erl4 , srv_mean_erl4 = simulate_loss_system(arr_poisson, srv_erlang4)
mean_uni, low_uni, up_uni, arr_mean_uni, srv_mean_uni = simulate_loss_system(arr_poisson, srv_uniform)

print(f"Constant Service Blocking:    {mean_con:.4f}  (95% CI: [{low_con:.4f}, {up_con:.4f}])")

print(f"Pareto (k=2.05) Blocking:     {mean_p2:.4f}  (95% CI: [{low_p2:.4f}, {up_p2:.4f}])")
print(f"Pareto (k=1.05) Blocking:     {mean_p1:.4f}  (95% CI: [{low_p1:.4f}, {up_p1:.4f}])")

print(f"Erlang-4 Service Blocking:  {mean_erl4:.4f}  (95% CI: [{low_erl4:.4f}, {up_erl4:.4f}])")
print(f"Uniform Service Blocking:   {mean_uni:.4f}  (95% CI: [{low_uni:.4f}, {up_uni:.4f}])")

print(f"Exact Erlang-B:     {erlang_b(MEAN_ARR * MEAN_SERV, M_SERVERS):.4f}")

import pandas as pd

# List of scenarios with their display names and corresponding arrival/service mean lists
scenarios = [
    ("M/M/10 (Base)", arr_mean_base, srv_mean_base),
    ("Erlang-2 Arrivals / Exp Services", arr_mean_erl, srv_mean_erl),
    ("Hyper-Exp Arrivals / Exp Services", arr_mean_hyp, srv_mean_hyp),
    ("Poisson Arrivals / Constant Services", arr_mean_con, srv_mean_con),
    ("Poisson Arrivals / Pareto (k=2.05) Services", arr_mean_p2, srv_mean_p2),
    ("Poisson Arrivals / Pareto (k=1.05) Services", arr_mean_p1, srv_mean_p1),
    ("Poisson Arrivals / Erlang-4 Services", arr_mean_erl4, srv_mean_erl4),
    ("Poisson Arrivals / Uniform Services", arr_mean_uni, srv_mean_uni),
]

table_data = []
for name, arr_data, srv_data in scenarios:
    # Calculate CIs using your compute_ci function
    mean_arr, low_arr, up_arr = compute_ci(arr_data)
    mean_srv, low_srv, up_srv = compute_ci(srv_data)
    
    table_data.append({
        "Scenario": name,
        "Arrival Mean": f"{mean_arr:.4f}",
        "Arrival 95% CI": f"[{low_arr:.4f}, {up_arr:.4f}]",
        "Service Mean": f"{mean_srv:.4f}",
        "Service 95% CI": f"[{low_srv:.4f}, {up_srv:.4f}]"
    })

# Create a DataFrame
df = pd.DataFrame(table_data)

# Display the styled table in Jupyter Notebook
df


import numpy as np

N_TEST = 100000
np.random.seed(42)

print(f"{'Arrival Distribution':<22} | {'Empirical Mean':<14} | {'Empirical Variance':<18}")
print("-" * 62)

for name, generator in [
    ("Erlang-2", arr_erlang),
    ("Poisson (Exponential)", arr_poisson),
    ("Hyper-exponential", arr_hyper_exp)
]:
    samples = generator(N_TEST)
    mean = np.mean(samples)
    variance = np.var(samples, ddof=1)
    print(f"{name:<22} | {mean:<14.4f} | {variance:<18.4f}")


import numpy as np
import scipy.stats as stats

np.random.seed(42)


def compute_ci(data, alpha=0.05):
    n = len(data)
    mean = np.mean(data)
    var = np.var(data,ddof=1)
    std_err = np.std(data, ddof=1) / np.sqrt(n)
    t_crit = stats.t.ppf(1 - alpha/2, df=n - 1)
    return mean, mean - t_crit * std_err, mean + t_crit * std_err, n


def variance_from_ci(ci_low, ci_high, n, alpha=0.05, df = None):
    # 1. Get the critical value
    if df is None:
        df = n-1
    crit_val = stats.t.ppf(1 - alpha / 2, df=df)

        
    # 2. Calculate the Standard Error (SE) from the CI width
    se = (ci_high - ci_low) / (2 * crit_val)
    
    # 3. Calculate sample variance of individual observations: s^2 = n * SE^2
    sample_variance = n * (se ** 2)
    
    return sample_variance
    

n_samples = 100

# Generate uniform random variables U(0,1)
U = np.random.uniform(0, 1, n_samples)
X = np.exp(U)

theta_mc, ci_low_mc, ci_high_mc, n_dim = compute_ci(X)
var = variance_from_ci(ci_low_mc,ci_high_mc, n_dim)


print(f"Estimate: {theta_mc:.4f}  (95% CI: [{ci_low_mc:.4f}, {ci_high_mc:.4f}])")

print(f"Variance: {var:.4f}")

# Combine U and 1-U
y_anti = (np.exp(U) + np.exp(1 - U)) / 2
theta_av, ci_low_av, ci_high_av, n_dim = compute_ci(y_anti)
var = variance_from_ci(ci_low_av,ci_high_av, n_dim)


print(f"Estimate: {theta_av:.4f}  (95% CI: [{ci_low_av:.4f}, {ci_high_av:.4f}])")
print(f"Variance: {var:.4f}")

z = U
mu_z = 0.5  # known theoretical mean of U(0,1)

corr = np.corrcoef(X,z)[0,1]
print(f"correlation is: {corr}")

# Calculate optimal c* = -Cov(X,Z)/Var(Z)
cov_matrix = np.cov(X, z)
c_star = -cov_matrix[0, 1] / np.var(z)

y_cv = X + c_star * (z - mu_z)
theta_cv, ci_low_cv, ci_high_cv, ndim = compute_ci(y_cv)
var = variance_from_ci(ci_low_cv,ci_high_cv, n_dim)

print(f"Estimate: {theta_cv:.4f}  (95% CI: [{ci_low_cv:.4f}, {ci_high_cv:.4f}])")
print(f"Variance: {var:.4f}")

np.random.seed(42)
n_strata = 10
samples_per_stratum = n_samples // n_strata

strata_means = []
strata_vars = []

for i in range(n_strata):
    u_strat = np.random.uniform(i / n_strata, (i + 1) / n_strata, samples_per_stratum)
    x_strat = np.exp(u_strat)
    
    strata_means.append(np.mean(x_strat))
    strata_vars.append(np.var(x_strat, ddof=1))
    
theta_strat = np.mean(strata_means)

# Formula for stratified variance: sum(W_i^2 * Var_i / N_i)
# Here W_i = 1/n_strata
var_strat = np.sum(np.array(strata_vars) / samples_per_stratum) * (1 / n_strata)**2
se_strat = np.sqrt(var_strat)
t_crit = stats.t.ppf(0.975, df=n_samples - n_strata)
ci_low_strat = theta_strat - t_crit * se_strat
ci_high_strat = theta_strat + t_crit * se_strat

var = variance_from_ci(ci_low_strat,ci_high_strat,n=n_samples,df = n_samples-n_strata)
print(f"Estimate: {theta_strat:.4f}  (95% CI: [{ci_low_strat:.4f}, {ci_high_strat:.4f}])")


print(f"Variance: {var:.4f}")

np.random.seed(42)
# Shared System Parameters (from Exercise 4)
M_SERVERS = 10
MEAN_ARR = 1.0
MEAN_SERV = 8.0
N_REPS = 30       
N_CUST = 10000
BURN_IN = 1000
N_TOTAL = N_CUST + BURN_IN 

def simulate_system_streams(inter_arrival_times, service_times, burn_in=1000):
    arrival_times = np.cumsum(inter_arrival_times)
    servers_free_time = np.zeros(M_SERVERS)
    blocked_after_burn_in = 0
    
    n_total = len(inter_arrival_times)
    n_eval = n_total - burn_in  # Customers to evaluate (should match N_CUST)
    
    for i in range(n_total):
        arr = arrival_times[i]
        free_servers = servers_free_time <= arr
        if np.any(free_servers):
            idx = np.argmax(free_servers)
            servers_free_time[idx] = arr + service_times[i]
        else:
            # Only count blocking if we are past the burn-in period
            if i >= burn_in:
                blocked_after_burn_in += 1
                
    # Calculate statistics ONLY for the post-burn-in period
    blocking_fraction = blocked_after_burn_in / n_eval
    mean_srv = np.mean(service_times[burn_in:])
    mean_arr = np.mean(inter_arrival_times[burn_in:])
    
    return blocking_fraction, mean_srv, mean_arr


def exponential_arr(U):
    return -MEAN_ARR*np.log(U)

def exponential_srv(U):
    return -MEAN_SERV*np.log(U)

y_block = []
z_srv = []
z_arr = []

for _ in range(N_REPS):
    # Generate N_TOTAL (11,000) samples instead of 10,000
    u_arr = np.random.rand(N_TOTAL)
    u_srv = np.random.rand(N_TOTAL)
    inter_arrival_times = exponential_arr(u_arr)
    service_times = exponential_srv(u_srv)
    
    b, s, a = simulate_system_streams(inter_arrival_times, service_times, burn_in=BURN_IN)
    y_block.append(b)
    z_srv.append(s)
    z_arr.append(a)

y_block = np.array(y_block)
z_srv = np.array(z_srv)
z_arr = np.array(z_arr)


corr_srv = np.corrcoef(y_block, z_srv)[0, 1]
corr_arr = np.corrcoef(y_block, z_arr)[0, 1]

if abs(corr_srv) > abs(corr_arr):
    print("Selecting Service Times (z_srv) as the control variate.")
    z_selected = z_srv
    mean_target = MEAN_SERV
else:
    print("Selecting Arrival Times (z_arr) as the control variate.")
    z_selected = z_arr
    mean_target = MEAN_ARR

# Apply Control Variate using service time
cov_mat = np.cov(y_block, z_selected)
c_star_queue = -cov_mat[0, 1] / cov_mat[1, 1]
y_cv_queue = y_block + c_star_queue * (z_selected - mean_target)

mean_cv, ci_low_cv, ci_high_cv, n_dim = compute_ci(y_cv_queue)
var = variance_from_ci(ci_low_cv,ci_high_cv, n_dim)

print(f"CV Blocking Estimate: {mean_cv:.4f} (95% CI: [{ci_low_cv:.4f}, {ci_high_cv:.4f}])")
print(f"Variance: {var:.6f}")


# np.random.seed(42)
# diff_crn = []
# diff_indep = []


# block_pois = []
# block_hyper = []
# for _ in range(N_REPS):
#     # Streams for the focal replication
#     u_arr_crn = np.random.rand(N_CUST)
#     u_srv_crn = np.random.rand(N_CUST)
#     u_coin_crn = np.random.rand(N_CUST) 
    
#     pois_arrival_times_crn = exponential_arr(u_arr_crn)
#     hyper_arrival_times_crn = hyper(u_arr_crn,u_coin_crn)
#     service_times_crn = exponential_srv(u_srv_crn)
    
#     block_pois_crn, _ = simulate_system_streams(pois_arrival_times_crn, service_times_crn)
#     block_hyper_crn, _ = simulate_system_streams(hyper_arrival_times_crn, service_times_crn)
#     block_pois.append(block_pois_crn)
#     block_hyper.append(block_hyper_crn)

#     diff_crn.append(block_hyper_crn - block_pois_crn)
    
#     u_arr_indep = np.random.rand(N_CUST)
#     u_srv_indep = np.random.rand(N_CUST)
#     pois_arrival_times_indep = exponential_arr(u_arr_indep)
#     service_times_indep = exponential_srv(u_srv_indep)

#     block_pois_indep, _ = simulate_system_streams(pois_arrival_times_indep, service_times_indep)
#     diff_indep.append(block_hyper_crn - block_pois_indep) 

# print(f"Variance of Difference (Independent): {np.var(diff_indep, ddof=1):.6f}")
# print(f"Variance of Difference (CRN):         {np.var(diff_crn, ddof=1):.6f}")

np.random.seed(42)
def tail_prob_is(a, n_samples=10000):
    # Crude MC
    z_crude = np.random.randn(n_samples)
    indicator = z_crude > a
    p_crude = np.mean(indicator)
    
    # Importance Sampling (Proposal: Normal mean=a, var=1)
    z_is = np.random.randn(n_samples) + a
    # Likelihood ratio f(z)/g(z) = exp(-z^2/2) / exp(-(z-a)^2/2)
    lr = np.exp(-a * z_is + (a**2) / 2)
    estimates = lr * (z_is > a)
    
    p_is = np.mean(estimates)
    return p_crude, np.var(indicator,ddof=1), p_is, np.var(estimates, ddof=1)

for n in [1000,10000,100000]:
    print(f"Number of samples: {n}")
    for a_val in [2.0, 4.0]:
        p_c, v_c, p_is, v_is = tail_prob_is(a_val,n)
        print(f"a={a_val}: Crude MC P = {p_c:.6e} (Crude Variance: {v_c:.6e}) | IS P = {p_is:.6e} (IS Variance: {v_is:.6e})")
    print()

np.random.seed(42)

n_is_samples = 100000

lambdas = np.linspace(0.1,10,1000)

means = []
vars = []

for lam in lambdas:    
    # 2. Simulation
    x_is = np.random.exponential(1/lam,n_is_samples)
    h = np.exp(x_is)
    g = lam*np.exp(-lam*x_is)
    
    estimates = np.where(x_is <= 1.0, h/g, 0)
    means.append(np.mean(estimates))
    vars.append(np.var(estimates,ddof=1))

best = lambdas[np.argmin(vars)]
print(best)

plt.semilogy(lambdas,vars)
plt.plot()
